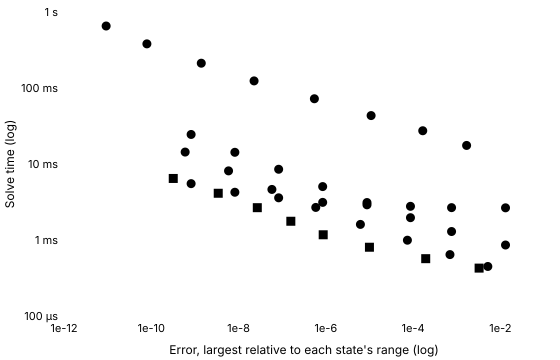

Source data for this figure (header and first rows):
series, tool, method, switching, tolerance, relativeError, solveMinSeconds, solveMedianSeconds, solveIqrSeconds, solveMinOverMedian, runs, sessions, betweenSessionSpread, withinRunSpread, noisy, evaluations, jacobians, factorisations
Konjugate · Stiff (Rodas4), Konjugate, rodas4, , 0.001, 0.01313, 0.0008591, 0.000872, 0.00001725, 0.9852, 5, 1, , 0.01978, false, 1241, 175, 213
Konjugate · Stiff (Rodas4), Konjugate, rodas4, , 0.0001, 0.0007615, 0.001293, 0.001298, 0.00001383, 0.9962, 5, 1, , 0.01066, false, 1927, 286, 328
Konjugate · Stiff (Rodas4), Konjugate, rodas4, , 0.00001, 0.00008707, 0.001966, 0.001986, 0.00002545, 0.9898, 5, 1, , 0.01281, false, 3003, 467, 507
Konjugate · Stiff (Rodas4), Konjugate, rodas4, , 0.000001, 0.00000878, 0.003112, 0.003137, 0.00006883, 0.9919, 5, 1, , 0.02194, false, 4804, 788, 803
Konjugate · Stiff (Rodas4), Konjugate, rodas4, , 1e-7, 8.473324112887951e-7, 0.005046, 0.005124, 0.00004799, 0.9848, 5, 1, , 0.009366, false, 8239, 1373, 1373
Konjugate · Stiff (Rodas4), Konjugate, rodas4, , 1e-8, 8.30045048839134e-8, 0.008525, 0.008617, 0.0001489, 0.9893, 5, 1, , 0.01728, false, 14449, 2408, 2408
Konjugate · Stiff (Rodas4), Konjugate, rodas4, , 1e-9, 8.23727691953328e-9, 0.01425, 0.01454, 0.00009817, 0.9799, 5, 1, , 0.00675, false, 25524, 4253, 4254
Konjugate · Stiff (Rodas4), Konjugate, rodas4, , 1e-10, 8.186695331048679e-10, 0.02447, 0.02467, 0.00008713, 0.9919, 5, 1, , 0.003532, false, 45132, 7521, 7522
Konjugate C++ export · Stiff (Rodas4), Konjugate C++ export, rodas4, , 0.001, 0.01313, 0.002651, 0.002735, 0.00005062, 0.9693, 5, 1, , 0.01851, false, , , 
Konjugate C++ export · Stiff (Rodas4), Konjugate C++ export, rodas4, , 0.0001, 0.0007615, 0.002665, 0.002809, 0.00005888, 0.9488, 5, 1, , 0.02096, false, , , 
Konjugate C++ export · Stiff (Rodas4), Konjugate C++ export, rodas4, , 0.00001, 0.00008707, 0.002774, 0.002911, 0.000146, 0.9529, 5, 1, , 0.05016, true, , , 
Konjugate C++ export · Stiff (Rodas4), Konjugate C++ export, rodas4, , 0.000001, 0.00000878, 0.002904, 0.002993, 0.00001025, 0.97, 5, 1, , 0.003424, false, , , 
Konjugate C++ export · Stiff (Rodas4), Konjugate C++ export, rodas4, , 1e-7, 8.473323703938769e-7, 0.003127, 0.003227, 0.00006904, 0.969, 5, 1, , 0.0214, false, , , 
Konjugate C++ export · Stiff (Rodas4), Konjugate C++ export, rodas4, , 1e-8, 8.300444781528535e-8, 0.00359, 0.003637, 0.00004325, 0.9871, 5, 1, , 0.01189, false, , , 
Konjugate C++ export · Stiff (Rodas4), Konjugate C++ export, rodas4, , 1e-9, 8.237328972263986e-9, 0.004249, 0.004348, 0.0000365, 0.9773, 5, 1, , 0.008394, false, , , 
Konjugate C++ export · Stiff (Rodas4), Konjugate C++ export, rodas4, , 1e-10, 8.187030577249388e-10, 0.005514, 0.005692, 0.00008471, 0.9688, 5, 1, , 0.01488, false, , , 
SciPy · Radau, SciPy, Radau, written, 0.001, 0.001684, 0.01755, 0.01786, 0.000174, 0.9827, 5, 1, , 0.009745, false, 1303, 40, 180
SciPy · Radau, SciPy, Radau, written, 0.0001, 0.0001664, 0.02739, 0.02798, 0.0004497, 0.9789, 5, 1, , 0.01607, false, 2112, 44, 226
SciPy · Radau, SciPy, Radau, written, 0.00001, 0.00001091, 0.04338, 0.04432, 0.0008879, 0.9787, 5, 1, , 0.02003, false, 3483, 58, 248
SciPy · Radau, SciPy, Radau, written, 0.000001, 5.471087083210071e-7, 0.07221, 0.07339, 0.0009687, 0.9838, 5, 1, , 0.0132, false, 5907, 60, 276
SciPy · Radau, SciPy, Radau, written, 1e-7, 2.2685021030969074e-8, 0.124, 0.1252, 0.000614, 0.9899, 5, 1, , 0.004903, false, 10302, 53, 294
SciPy · Radau, SciPy, Radau, written, 1e-8, 1.3994354641648181e-9, 0.212, 0.2154, 0.002275, 0.984, 5, 1, , 0.01056, false, 18036, 40, 284
SciPy · Radau, SciPy, Radau, written, 1e-9, 7.936913439506736e-11, 0.3808, 0.3813, 0.001881, 0.9987, 5, 1, , 0.004932, false, 32358, 30, 270
SciPy · Radau, SciPy, Radau, written, 1e-10, 9.241534961836356e-12, 0.6541, 0.6586, 0.002513, 0.9933, 5, 1, , 0.003816, false, 55800, 17, 246
Julia · Rodas4, Julia, Rodas4, written, 0.001, 0.005162, 0.0004485, 0.0004528, 0.000003875, 0.9904, 5, 1, , 0.008558, false, 1129, 155, 162
Julia · Rodas4, Julia, Rodas4, written, 0.0001, 0.0007001, 0.0006427, 0.0006546, 0.00001, 0.9818, 5, 1, , 0.01528, false, 1926, 262, 277
Julia · Rodas4, Julia, Rodas4, written, 0.00001, 0.0000741, 0.0009937, 0.001007, 0.00002004, 0.987, 5, 1, , 0.01991, false, 3339, 457, 480
Julia · Rodas4, Julia, Rodas4, written, 0.000001, 0.000006207, 0.001604, 0.001623, 0.00003142, 0.9884, 5, 1, , 0.01936, false, 5811, 811, 833
Julia · Rodas4, Julia, Rodas4, written, 1e-7, 5.884513762011282e-7, 0.002683, 0.002738, 0.00001163, 0.9798, 5, 1, , 0.004246, false, 10247, 1443, 1467
Julia · Rodas4, Julia, Rodas4, written, 1e-8, 5.815188950503953e-8, 0.004627, 0.004698, 0.0007556, 0.9849, 5, 1, , 0.1608, true, 18016, 2552, 2577
Julia · Rodas4, Julia, Rodas4, written, 1e-9, 5.900749861420882e-9, 0.00812, 0.008135, 0.0007446, 0.9981, 5, 1, , 0.09153, true, 31775, 4515, 4543
Julia · Rodas4, Julia, Rodas4, written, 1e-10, 5.975767622249105e-10, 0.01436, 0.01503, 0.0001815, 0.955, 5, 1, , 0.01207, false, 56168, 7998, 8028
Julia · Rodas5P, Julia, Rodas5P, written, 0.001, 0.003258, 0.0004267, 0.000451, 0.00001379, 0.9461, 5, 1, , 0.03058, false, 1159, 117, 130
Julia · Rodas5P, Julia, Rodas5P, written, 0.0001, 0.0001947, 0.000568, 0.0005786, 0.000004583, 0.9816, 5, 1, , 0.007921, false, 1782, 188, 199
Julia · Rodas5P, Julia, Rodas5P, written, 0.00001, 0.000009993, 0.0008032, 0.0008132, 0.00001392, 0.9877, 5, 1, , 0.01711, false, 2817, 303, 314
Julia · Rodas5P, Julia, Rodas5P, written, 0.000001, 8.709641753191431e-7, 0.001171, 0.001195, 0.00002008, 0.9806, 5, 1, , 0.01681, false, 4438, 484, 494
Julia · Rodas5P, Julia, Rodas5P, written, 1e-7, 1.5783219437263486e-7, 0.001765, 0.001795, 0.00003083, 0.983, 5, 1, , 0.01717, false, 7047, 773, 784
Julia · Rodas5P, Julia, Rodas5P, written, 1e-8, 2.6906107684306153e-8, 0.002663, 0.002695, 0.00003437, 0.9882, 5, 1, , 0.01276, false, 11033, 1215, 1227
Julia · Rodas5P, Julia, Rodas5P, written, 1e-9, 3.423940591691871e-9, 0.004121, 0.004176, 0.00005879, 0.9869, 5, 1, , 0.01408, false, 17473, 1927, 1943
Julia · Rodas5P, Julia, Rodas5P, written, 1e-10, 3.188670949949379e-10, 0.006453, 0.006609, 0.0006997, 0.9764, 5, 1, , 0.1059, true, 27704, 3062, 3080
